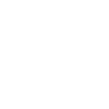
t = 0.00 s
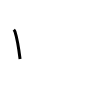
t = 1.00 s
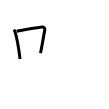
t = 2.00 s
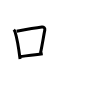
t = 3.00 s
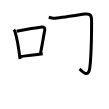
t = 4.00 s
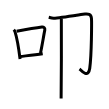
t = 5.00 s

The animated SVG that drew these frames (rendered in a browser with its animation timeline set to each time). Animation: 5 SMIL elements (animate=5); one cycle of 5.00 s.

<svg width="109px" height="109px" viewBox="0 0 px 109px" xmlns="http://www.w3.org/2000/svg" xmlns:xlink="http://www.w3.org/1999/xlink" xml:space="preserve" version="1.1"  baseProfile="full">
<path d="M13.75,29.79c0.47,0.51,0.94,0.94,1.15,1.58c1.62,5.07,4.05,18.54,5.16,27.63" style="fill:none;stroke:black;stroke-width:3;opacity:0">
  <animate attributeType="CSS" attributeName="opacity" from="0" to="1" begin="0s" dur="1s" repeatCount="0" fill="freeze" />
</path>
<path d="M16.65,31.22c11.77-2.22,19.79-3.56,25.25-4.23c2-0.24,3.19,1.44,2.91,2.87c-1.18,5.92-2.56,15.07-4.32,23.25" style="fill:none;stroke:black;stroke-width:3;opacity:0">
  <animate attributeType="CSS" attributeName="opacity" from="0" to="1" begin="1s" dur="1s" repeatCount="0" fill="freeze" />
</path>
<path d="M19.78,56.55c6.41-0.75,14.15-1.55,22.96-2.71" style="fill:none;stroke:black;stroke-width:3;opacity:0">
  <animate attributeType="CSS" attributeName="opacity" from="0" to="1" begin="2s" dur="1s" repeatCount="0" fill="freeze" />
</path>
<path d="M48.75,17.25c1,0.25,2.99,1.08,5,1C60,18,82.5,14.25,85,14s6.25-0.5,6.5,4.75c0.12,2.51,0.25,34.5-1.75,49.5C88.26,79.43,80.25,69.5,79.5,69" style="fill:none;stroke:black;stroke-width:3;opacity:0">
  <animate attributeType="CSS" attributeName="opacity" from="0" to="1" begin="3s" dur="1s" repeatCount="0" fill="freeze" />
</path>
<path d="M61.33,18.5c0.22,1,0,73.75-0.22,80" style="fill:none;stroke:black;stroke-width:3;opacity:0">
  <animate attributeType="CSS" attributeName="opacity" from="0" to="1" begin="4s" dur="1s" repeatCount="0" fill="freeze" />
</path>
</svg>
